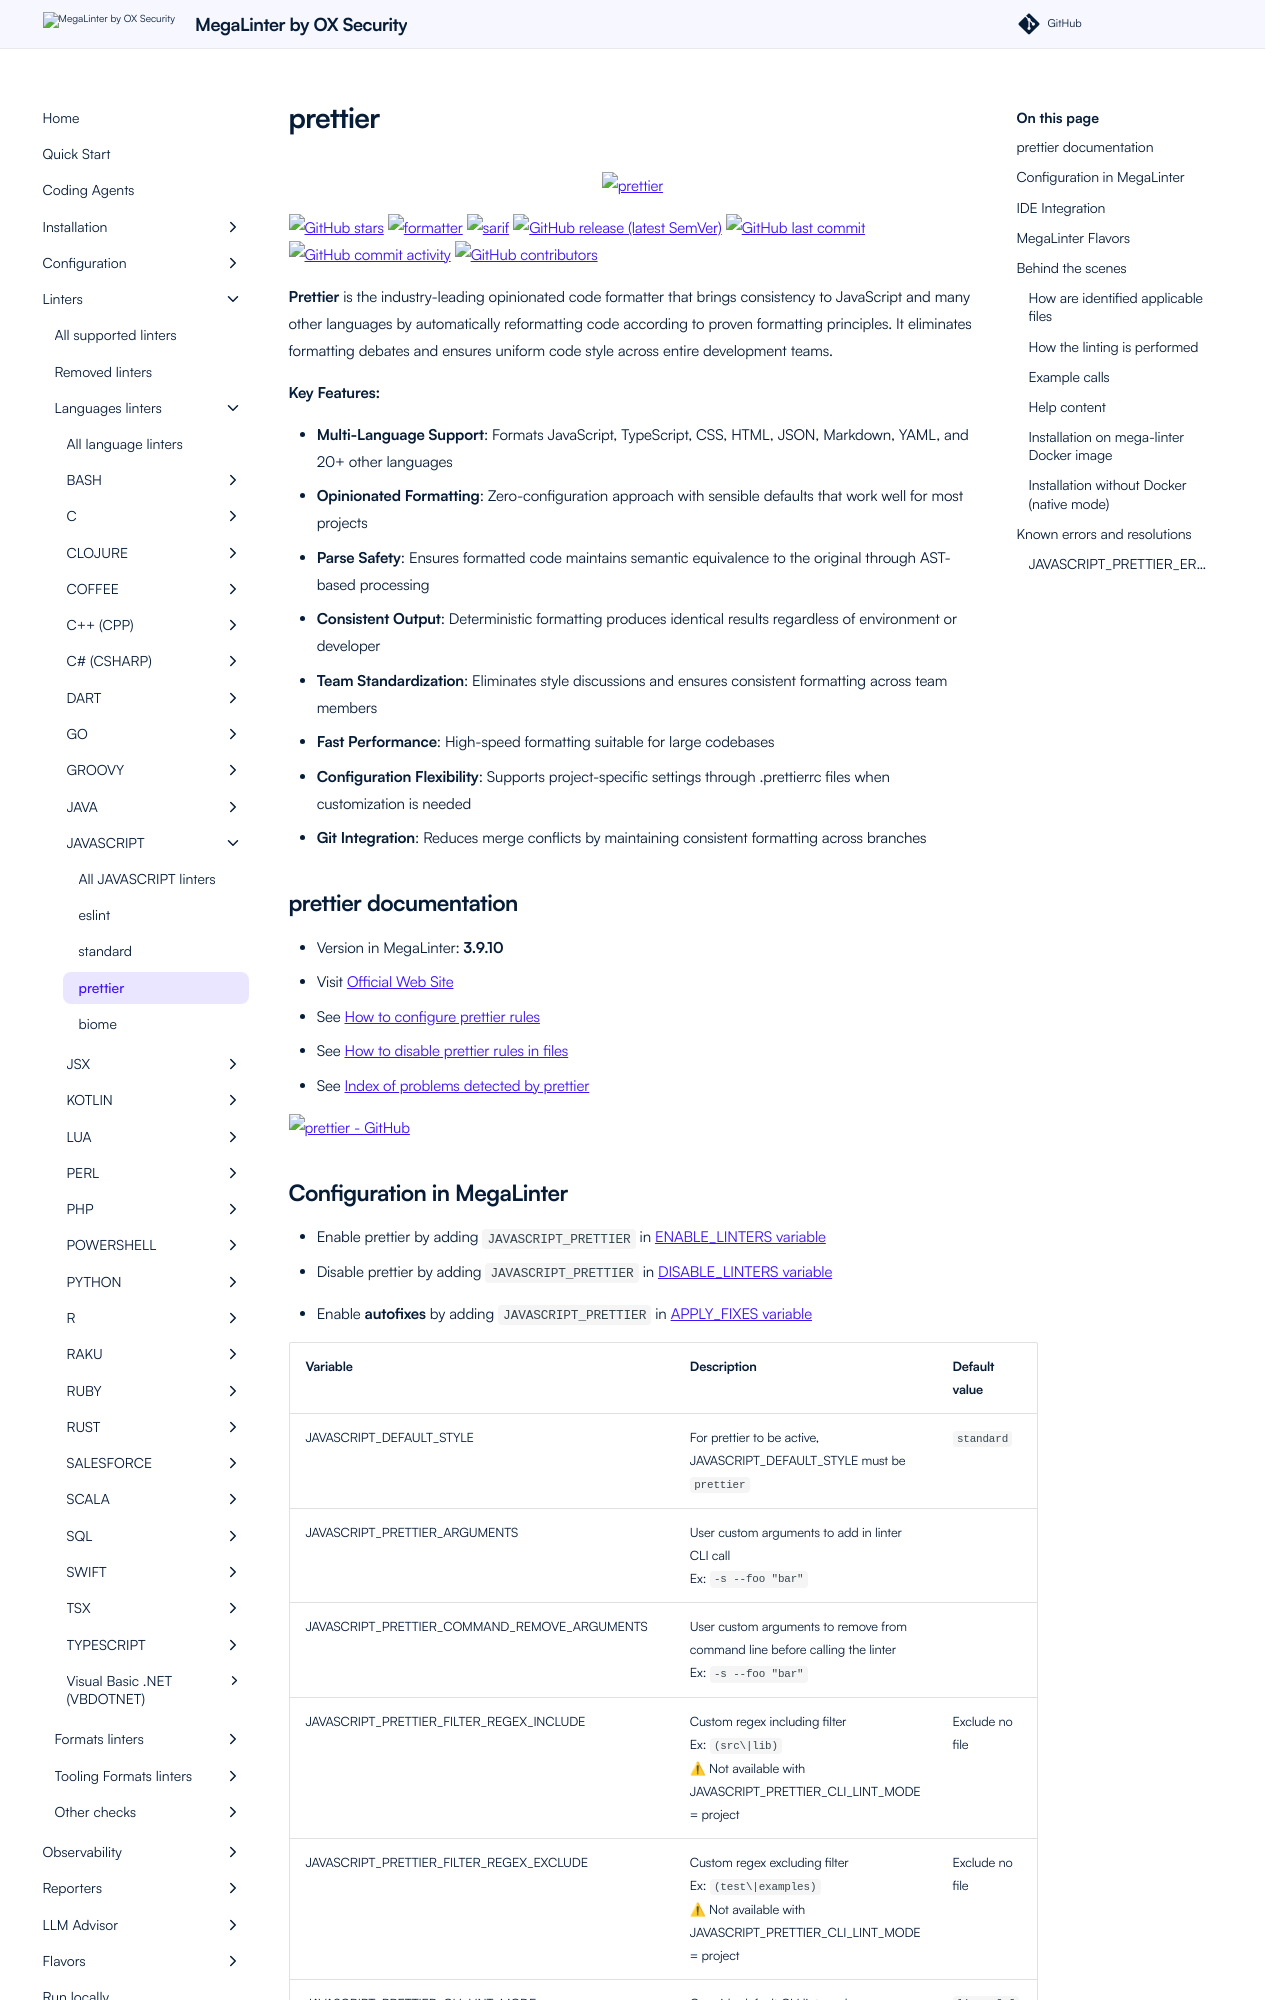

repository: oxsecurity/megalinter · page: beta/descriptors/javascript_prettier/index.html · generator: mkdocs

---
title: prettier configuration in MegaLinter
description: How to use prettier (configure, ignore files, ignore errors, help & version documentations) to analyze JAVASCRIPT files
---
<!-- markdownlint-disable MD033 MD041 MD046 -->
<!-- @generated by .automation/build.py, please don't update manually -->

<div align="center">
  <a href="https://prettier.io/" target="blank" title="Visit linter Web Site">
    <img src="https://unpkg.com/prettier-logo@1.0.3/images/prettier-banner-light.svg" alt="prettier" height="150px" class="megalinter-banner">
  </a>
</div>

[![GitHub stars](https://img.shields.io/github/stars/prettier/prettier?cacheSeconds=3600)](https://github.com/prettier/prettier) ![formatter](https://shields.io/badge/-format-yellow) ![sarif](https://shields.io/badge/-SARIF-orange) [![GitHub release (latest SemVer)](https://img.shields.io/github/v/release/prettier/prettier?sort=semver)](https://github.com/prettier/prettier/releases) [![GitHub last commit](https://img.shields.io/github/last-commit/prettier/prettier)](https://github.com/prettier/prettier/commits) [![GitHub commit activity](https://img.shields.io/github/commit-activity/y/prettier/prettier)](https://github.com/prettier/prettier/graphs/commit-activity/) [![GitHub contributors](https://img.shields.io/github/contributors/prettier/prettier)](https://github.com/prettier/prettier/graphs/contributors/)

**Prettier** is the industry-leading opinionated code formatter that brings consistency to JavaScript and many other languages by automatically reformatting code according to proven formatting principles. It eliminates formatting debates and ensures uniform code style across entire development teams.

**Key Features:**

- **Multi-Language Support**: Formats JavaScript, TypeScript, CSS, HTML, JSON, Markdown, YAML, and 20+ other languages
- **Opinionated Formatting**: Zero-configuration approach with sensible defaults that work well for most projects
- **Parse Safety**: Ensures formatted code maintains semantic equivalence to the original through AST-based processing
- **Consistent Output**: Deterministic formatting produces identical results regardless of environment or developer
- **Team Standardization**: Eliminates style discussions and ensures consistent formatting across team members
- **Fast Performance**: High-speed formatting suitable for large codebases
- **Configuration Flexibility**: Supports project-specific settings through .prettierrc files when customization is needed
- **Git Integration**: Reduces merge conflicts by maintaining consistent formatting across branches

## prettier documentation

- Version in MegaLinter: **3.9.10**
- Visit [Official Web Site](https://prettier.io/){target=_blank}
- See [How to configure prettier rules](https://prettier.io/docs/en/configuration.html){target=_blank}
- See [How to disable prettier rules in files](https://prettier.io/docs/en/ignore.html#javascript){target=_blank}
- See [Index of problems detected by prettier](https://prettier.io/docs/en/options.html){target=_blank}

[![prettier - GitHub](https://github-stats-extended.vercel.app/api/pin/?username=prettier&repo=prettier&show_owner=true)](https://github.com/prettier/prettier){target=_blank}
